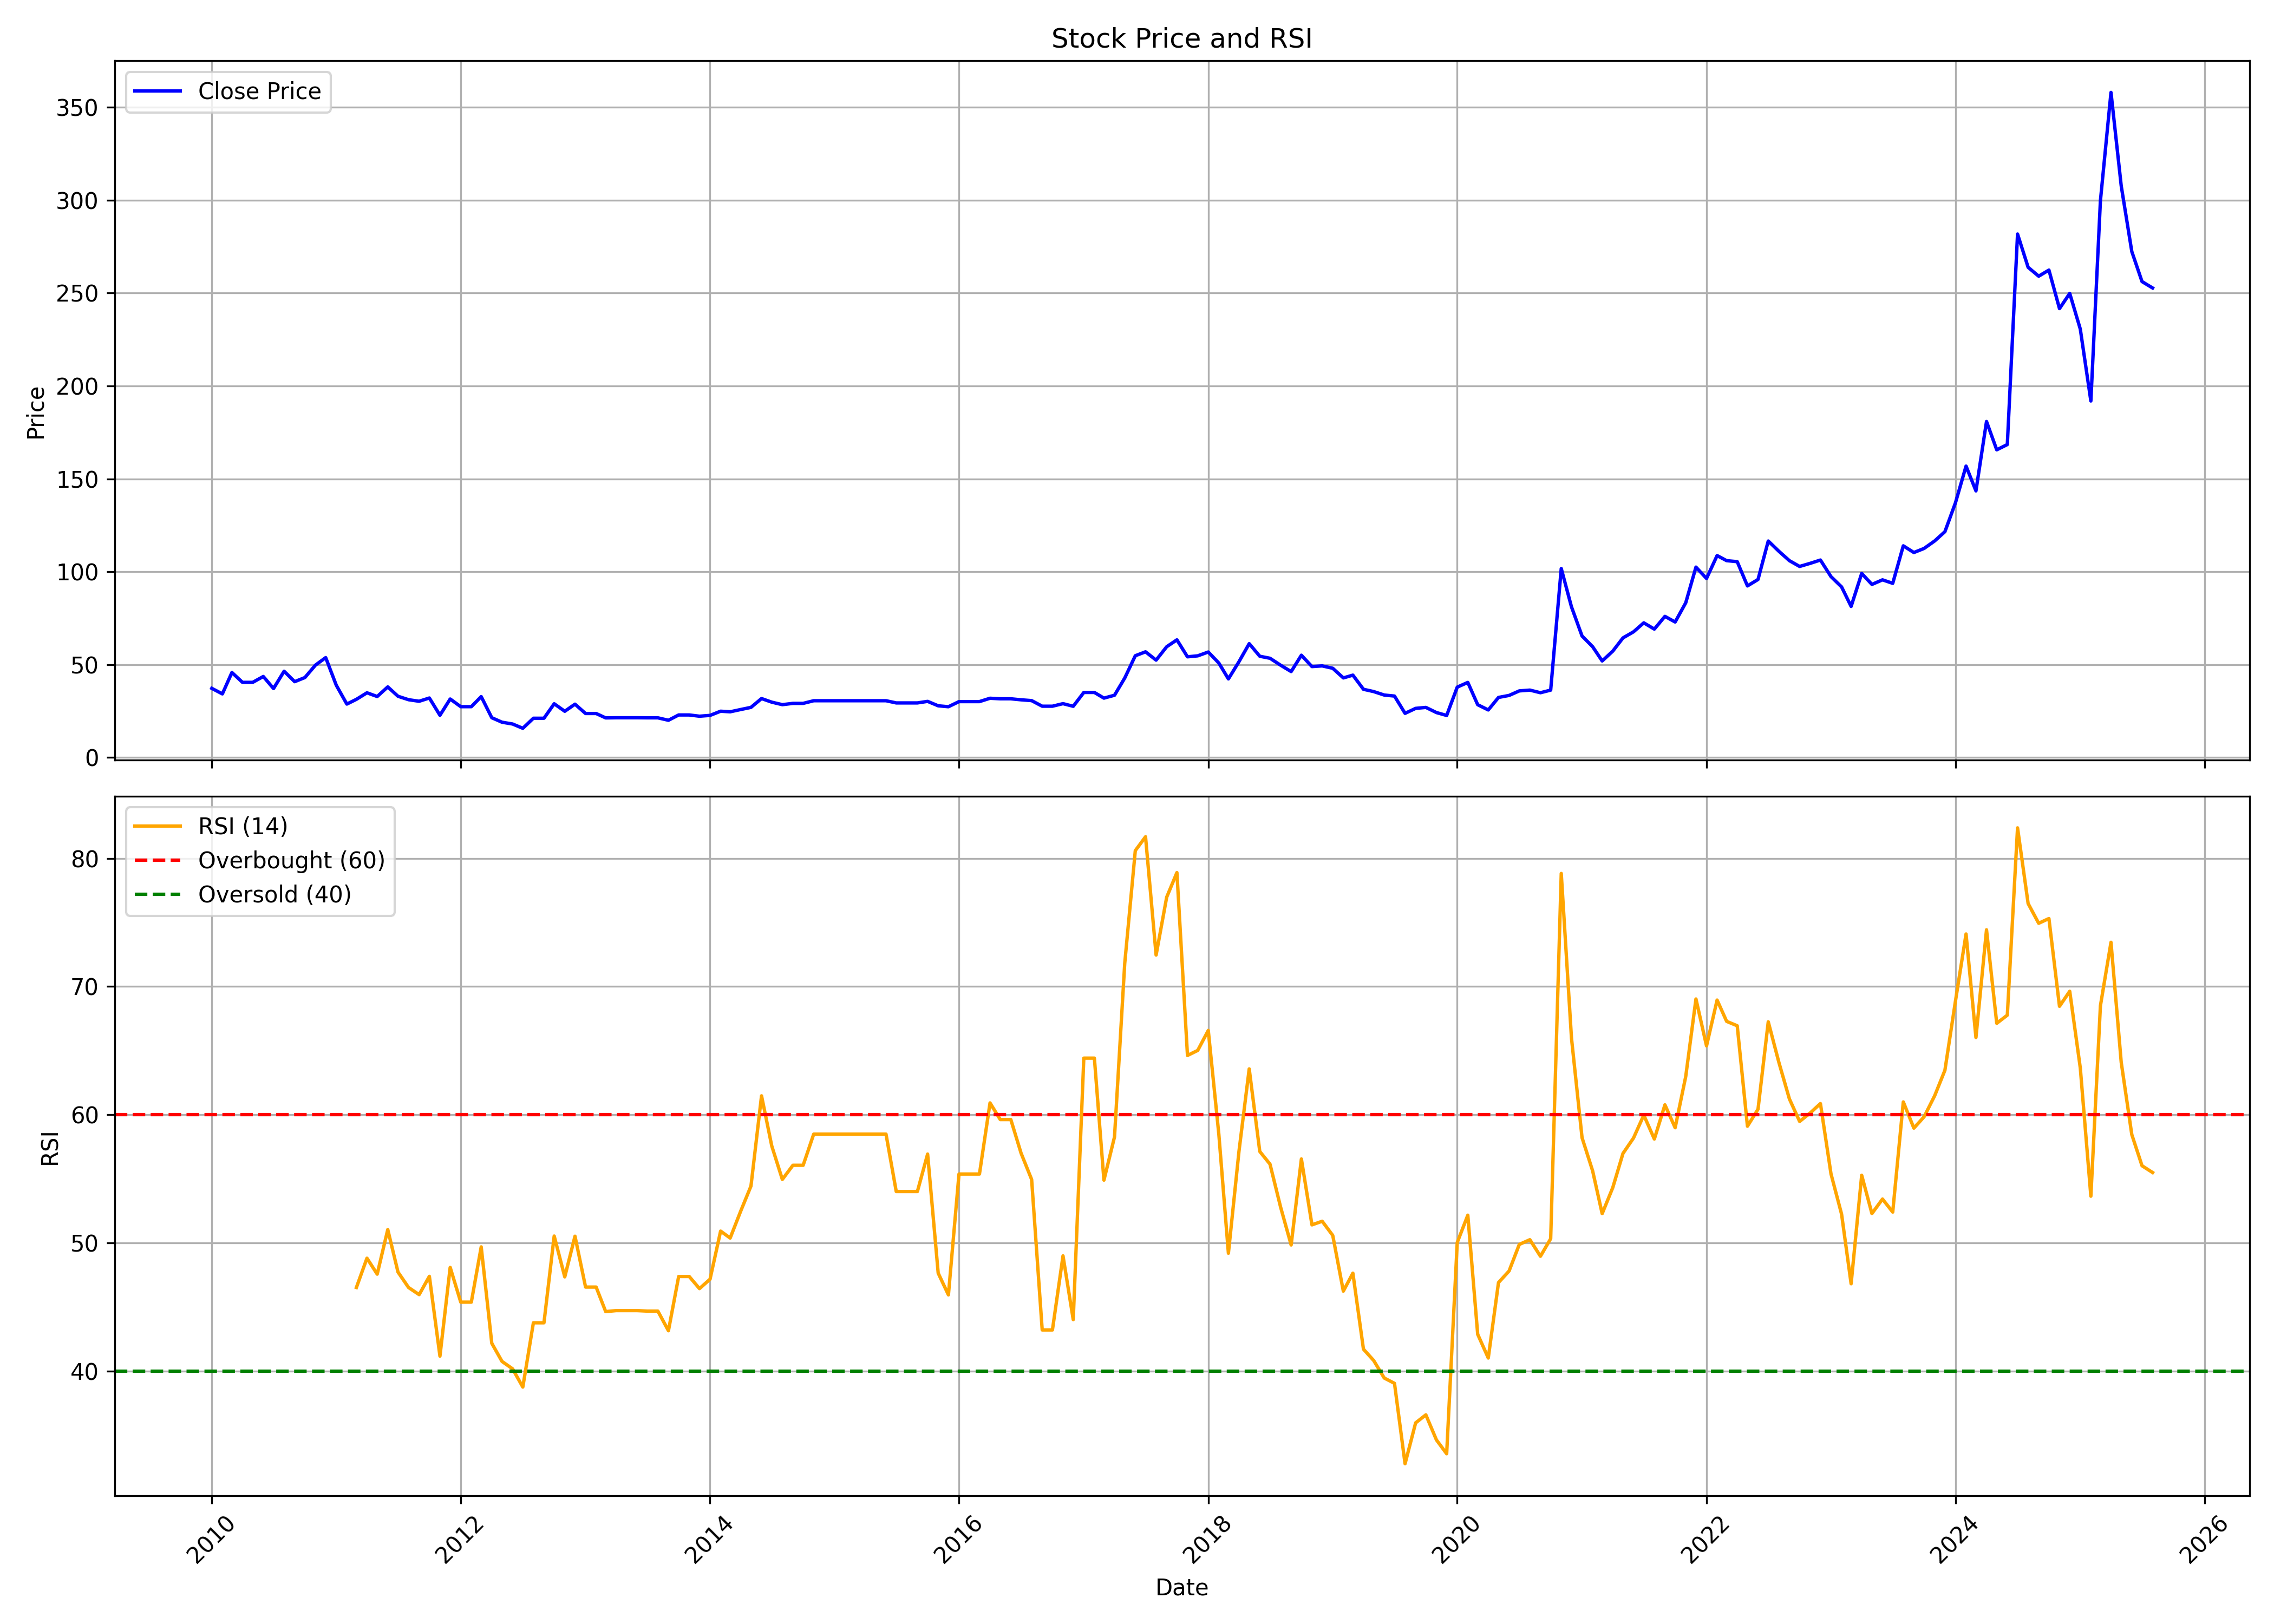

Values plotted in this chart, from the file beside it:
, date, symbol, open, high, low, close, volume, rsi
0, 2010-01-01, KEYFINSERV, 35.47, 40.34, 35.4, 37.18, 89, 
1, 2010-02-01, KEYFINSERV, 37.18, 38.33, 34.19, 34.19, 290, 
2, 2010-03-01, KEYFINSERV, 34.19, 45.86, 34.19, 45.72, 1205, 
3, 2010-04-01, KEYFINSERV, 45.72, 45.72, 40.11, 40.41, 426, 
4, 2010-05-01, KEYFINSERV, 40.41, 40.41, 40.41, 40.41, 0, 
5, 2010-06-01, KEYFINSERV, 51.03, 53.49, 43.57, 43.57, 1886, 
6, 2010-07-01, KEYFINSERV, 41.42, 48.38, 36.98, 37.08, 318, 
7, 2010-08-01, KEYFINSERV, 37.08, 48.11, 37.08, 46.39, 692, 
8, 2010-09-01, KEYFINSERV, 44.07, 44.14, 36.68, 40.78, 17968, 
9, 2010-10-01, KEYFINSERV, 42.28, 51.01, 38.69, 43, 5282, 
10, 2010-11-01, KEYFINSERV, 47.32, 68.68, 42.83, 49.7, 38361, 
11, 2010-12-01, KEYFINSERV, 49.01, 54.84, 44.24, 53.73, 1357, 
12, 2011-01-01, KEYFINSERV, 51.08, 51.08, 37.27, 38.86, 234, 
13, 2011-02-01, KEYFINSERV, 38.65, 38.65, 28.71, 28.71, 1044, 
14, 2011-03-01, KEYFINSERV, 28.71, 35.2, 23.54, 31.27, 11194, 46.52
15, 2011-04-01, KEYFINSERV, 33.79, 41.14, 30.72, 34.79, 4088, 48.8
16, 2011-05-01, KEYFINSERV, 34.89, 36.65, 32.79, 32.79, 6906, 47.56
17, 2011-06-01, KEYFINSERV, 32.79, 40.07, 32.79, 37.96, 386, 51.04
18, 2011-07-01, KEYFINSERV, 37.96, 37.96, 29.85, 32.92, 5273, 47.72
19, 2011-08-01, KEYFINSERV, 32.92, 32.92, 28.99, 31.06, 1227, 46.52
20, 2011-09-01, KEYFINSERV, 31.06, 38.58, 30.16, 30.23, 20625, 45.96
21, 2011-10-01, KEYFINSERV, 31.2, 34.19, 27.85, 31.98, 6617, 47.39
22, 2011-11-01, KEYFINSERV, 30.38, 30.38, 22.69, 22.69, 1209, 41.16
23, 2011-12-01, KEYFINSERV, 22.69, 31.45, 22.69, 31.45, 35, 48.09
24, 2012-01-01, KEYFINSERV, 31.45, 31.45, 26.03, 27.32, 404, 45.37
25, 2012-02-01, KEYFINSERV, 27.32, 27.32, 27.32, 27.32, 0, 45.37
26, 2012-03-01, KEYFINSERV, 27.32, 36.86, 27.32, 32.73, 184028, 49.68
27, 2012-04-01, KEYFINSERV, 32.73, 32.73, 21.37, 21.37, 695, 42.17
28, 2012-05-01, KEYFINSERV, 21.37, 21.37, 18.95, 18.95, 118, 40.75
29, 2012-06-01, KEYFINSERV, 18.95, 20.09, 17.99, 17.99, 146, 40.17
30, 2012-07-01, KEYFINSERV, 17.99, 17.99, 15.67, 15.67, 781, 38.75
31, 2012-08-01, KEYFINSERV, 16.45, 21.08, 16.45, 21.08, 391, 43.76
32, 2012-09-01, KEYFINSERV, 21.08, 21.08, 21.08, 21.08, 0, 43.76
33, 2012-10-01, KEYFINSERV, 22.21, 28.96, 22.21, 28.89, 5278, 50.53
34, 2012-11-01, KEYFINSERV, 28.89, 28.89, 24.83, 24.83, 1, 47.35
35, 2012-12-01, KEYFINSERV, 23.75, 28.66, 23.52, 28.66, 2137, 50.52
36, 2013-01-01, KEYFINSERV, 30.01, 31.59, 23.63, 23.63, 1338, 46.55
37, 2013-02-01, KEYFINSERV, 23.63, 23.63, 23.63, 23.63, 0, 46.55
38, 2013-03-01, KEYFINSERV, 23.63, 26.56, 21.23, 21.27, 22, 44.64
39, 2013-04-01, KEYFINSERV, 20.22, 21.91, 19.25, 21.35, 234, 44.72
40, 2013-05-01, KEYFINSERV, 21.35, 21.35, 21.35, 21.35, 0, 44.72
41, 2013-06-01, KEYFINSERV, 21.35, 21.35, 21.35, 21.35, 0, 44.72
42, 2013-07-01, KEYFINSERV, 21.35, 21.35, 20.3, 21.31, 75, 44.68
43, 2013-08-01, KEYFINSERV, 21.31, 21.31, 21.31, 21.31, 0, 44.68
44, 2013-09-01, KEYFINSERV, 21.31, 21.31, 20, 20, 1, 43.14
45, 2013-10-01, KEYFINSERV, 21.11, 22.85, 21.11, 22.85, 400, 47.37
46, 2013-11-01, KEYFINSERV, 22.85, 22.85, 22.85, 22.85, 0, 47.37
47, 2013-12-01, KEYFINSERV, 22.85, 22.85, 21.78, 22.18, 155, 46.43
48, 2014-01-01, KEYFINSERV, 22.18, 23.29, 19.01, 22.62, 2387, 47.16
49, 2014-02-01, KEYFINSERV, 23.37, 24.87, 23.37, 24.87, 850, 50.92
50, 2014-03-01, KEYFINSERV, 24.87, 27.92, 24.08, 24.56, 2885, 50.38
51, 2014-04-01, KEYFINSERV, 25.78, 25.78, 25.78, 25.78, 91, 52.48
52, 2014-05-01, KEYFINSERV, 25.78, 26.93, 25.78, 26.93, 110, 54.43
53, 2014-06-01, KEYFINSERV, 26.93, 33.07, 26.93, 31.69, 1517, 61.47
54, 2014-07-01, KEYFINSERV, 30.85, 31.29, 29.74, 29.74, 637, 57.56
55, 2014-08-01, KEYFINSERV, 29.74, 29.74, 28.4, 28.4, 9, 54.95
56, 2014-09-01, KEYFINSERV, 29.21, 29.95, 28.52, 29.09, 128, 56.05
57, 2014-10-01, KEYFINSERV, 29.09, 29.09, 29.09, 29.09, 500, 56.05
58, 2014-11-01, KEYFINSERV, 29.09, 30.52, 29.09, 30.52, 310, 58.48
59, 2014-12-01, KEYFINSERV, 30.52, 30.52, 30.52, 30.52, 0, 58.48
... 128 more rows
